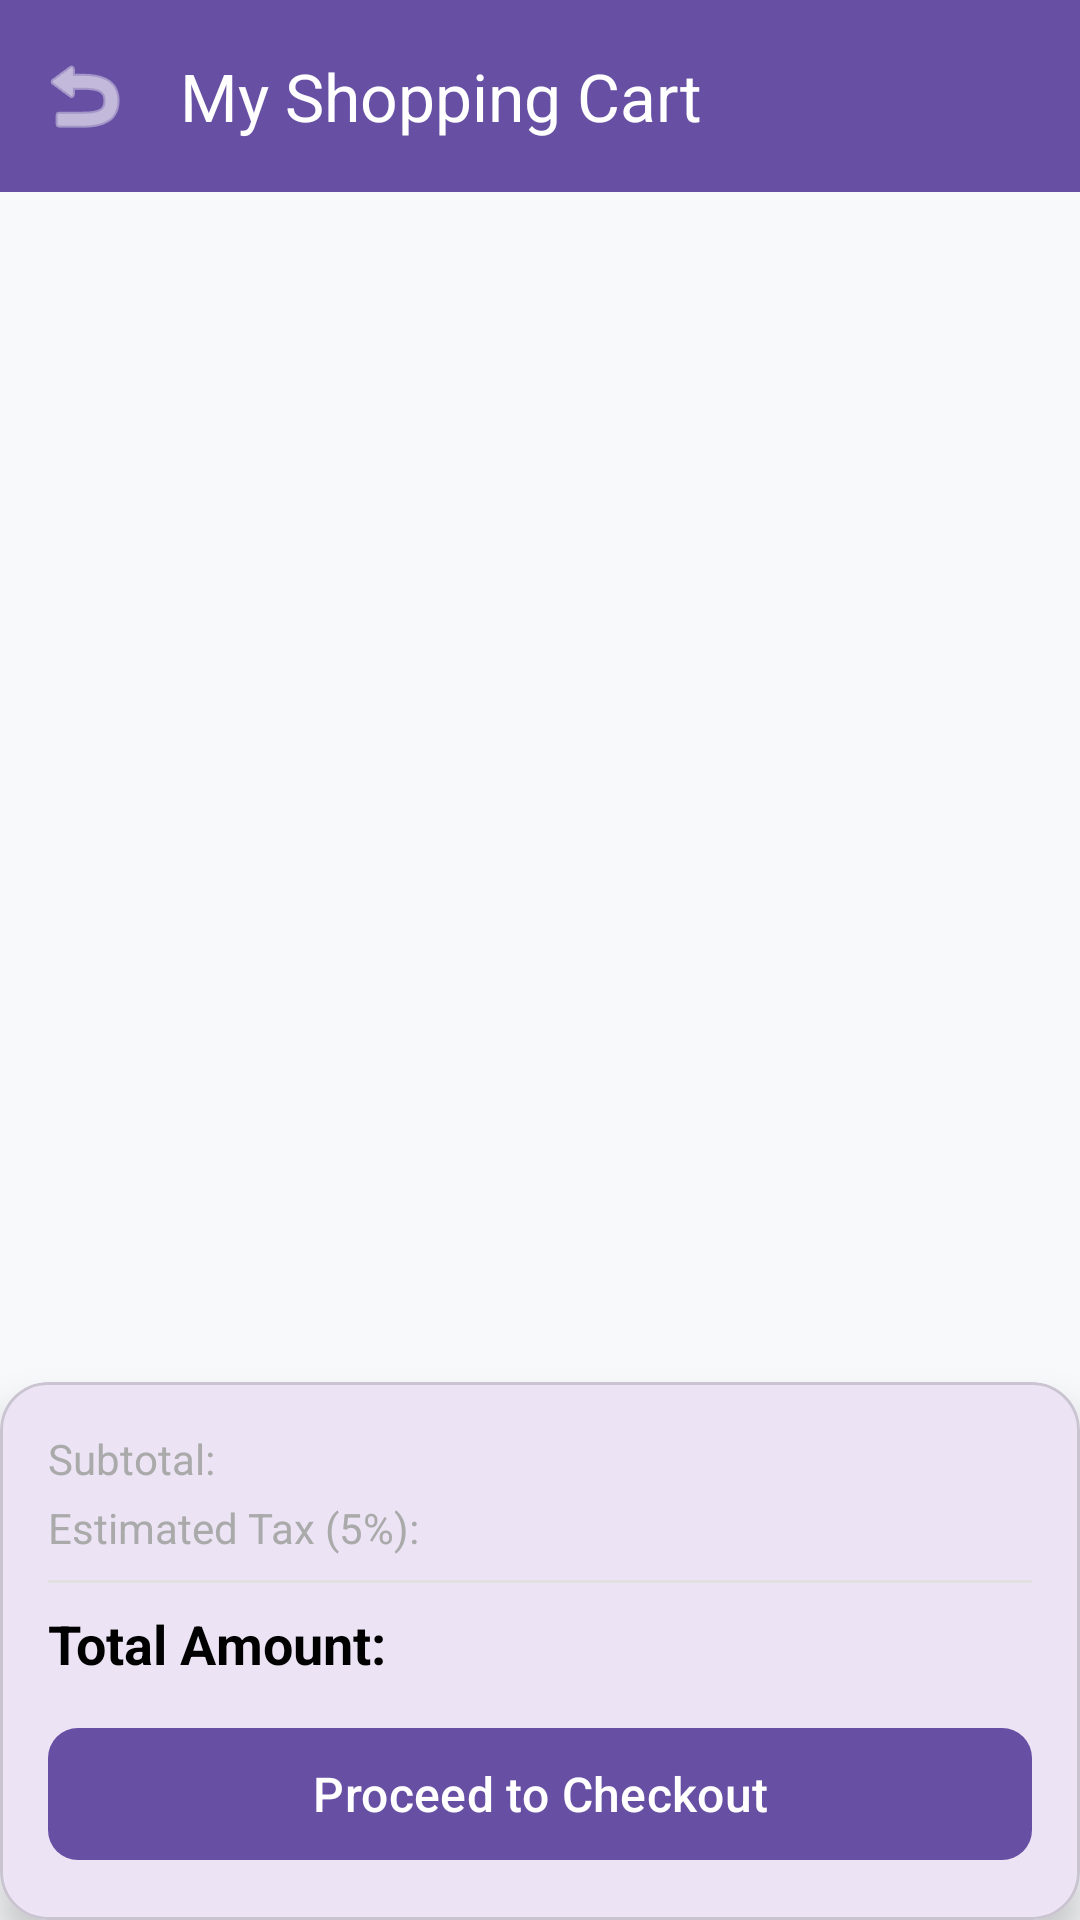

Here is an Android app screen rendered from its layout file. Give the layout XML and the strings, colors and styles it references.
<!-- AndroidManifest.xml: application theme Theme.MAD_Workshop -->
<!-- res/layout/activity_cart.xml -->
<?xml version="1.0" encoding="utf-8"?>
<androidx.constraintlayout.widget.ConstraintLayout xmlns:android="http://schemas.android.com/apk/res/android"
    xmlns:app="http://schemas.android.com/apk/res-auto"
    xmlns:tools="http://schemas.android.com/tools"
    android:layout_width="match_parent"
    android:layout_height="match_parent"
    android:background="#F8F9FA"
    tools:context=".ui.CartActivity">

    <com.google.android.material.appbar.MaterialToolbar
        android:id="@+id/toolbar"
        android:layout_width="match_parent"
        android:layout_height="wrap_content"
        android:background="?attr/colorPrimary"
        app:navigationIcon="@android:drawable/ic_menu_revert"
        app:navigationIconTint="@android:color/white"
        app:title="My Shopping Cart"
        app:titleTextColor="@android:color/white"
        app:layout_constraintTop_toTopOf="parent" />

    <androidx.recyclerview.widget.RecyclerView
        android:id="@+id/rvCartItems"
        android:layout_width="match_parent"
        android:layout_height="0dp"
        android:clipToPadding="false"
        android:paddingVertical="8dp"
        app:layout_constraintBottom_toTopOf="@id/cardCheckoutSummary"
        app:layout_constraintTop_toBottomOf="@id/toolbar"
        tools:listitem="@layout/item_cart" />

    <TextView
        android:id="@+id/tvEmptyCart"
        android:layout_width="wrap_content"
        android:layout_height="wrap_content"
        android:gravity="center"
        android:text="Your Shopping Cart is Empty!\nAdd items from the store to proceed."
        android:textColor="@android:color/darker_gray"
        android:textSize="16sp"
        android:visibility="gone"
        app:layout_constraintBottom_toTopOf="@id/cardCheckoutSummary"
        app:layout_constraintEnd_toEndOf="parent"
        app:layout_constraintStart_toStartOf="parent"
        app:layout_constraintTop_toBottomOf="@id/toolbar" />

    
    <com.google.android.material.card.MaterialCardView
        android:id="@+id/cardCheckoutSummary"
        android:layout_width="match_parent"
        android:layout_height="wrap_content"
        app:cardCornerRadius="16dp"
        app:cardElevation="8dp"
        app:layout_constraintBottom_toBottomOf="parent">

        <LinearLayout
            android:layout_width="match_parent"
            android:layout_height="wrap_content"
            android:orientation="vertical"
            android:padding="16dp">

            <LinearLayout
                android:layout_width="match_parent"
                android:layout_height="wrap_content"
                android:orientation="horizontal">

                <TextView
                    android:layout_width="0dp"
                    android:layout_height="wrap_content"
                    android:layout_weight="1"
                    android:text="Subtotal:"
                    android:textColor="@android:color/darker_gray"
                    android:textSize="14sp" />

                <TextView
                    android:id="@+id/tvSubtotal"
                    android:layout_width="wrap_content"
                    android:layout_height="wrap_content"
                    android:textColor="@android:color/black"
                    android:textSize="14sp"
                    tools:text="$109.95" />
            </LinearLayout>

            <LinearLayout
                android:layout_width="match_parent"
                android:layout_height="wrap_content"
                android:layout_marginTop="4dp"
                android:orientation="horizontal">

                <TextView
                    android:layout_width="0dp"
                    android:layout_height="wrap_content"
                    android:layout_weight="1"
                    android:text="Estimated Tax (5%):"
                    android:textColor="@android:color/darker_gray"
                    android:textSize="14sp" />

                <TextView
                    android:id="@+id/tvTax"
                    android:layout_width="wrap_content"
                    android:layout_height="wrap_content"
                    android:textColor="@android:color/black"
                    android:textSize="14sp"
                    tools:text="$5.50" />
            </LinearLayout>

            <View
                android:layout_width="match_parent"
                android:layout_height="1dp"
                android:layout_marginVertical="8dp"
                android:background="#E0E0E0" />

            <LinearLayout
                android:layout_width="match_parent"
                android:layout_height="wrap_content"
                android:orientation="horizontal">

                <TextView
                    android:layout_width="0dp"
                    android:layout_height="wrap_content"
                    android:layout_weight="1"
                    android:text="Total Amount:"
                    android:textColor="@android:color/black"
                    android:textSize="18sp"
                    android:textStyle="bold" />

                <TextView
                    android:id="@+id/tvTotalAmount"
                    android:layout_width="wrap_content"
                    android:layout_height="wrap_content"
                    android:textColor="#2E7D32"
                    android:textSize="18sp"
                    android:textStyle="bold"
                    tools:text="$115.45" />
            </LinearLayout>

            <com.google.android.material.button.MaterialButton
                android:id="@+id/btnCheckout"
                android:layout_width="match_parent"
                android:layout_height="52dp"
                android:layout_marginTop="12dp"
                android:text="Proceed to Checkout"
                android:textSize="16sp"
                app:cornerRadius="10dp" />

        </LinearLayout>

    </com.google.android.material.card.MaterialCardView>

</androidx.constraintlayout.widget.ConstraintLayout>
<!-- res/layout/item_cart.xml (included above) -->
<?xml version="1.0" encoding="utf-8"?>
<com.google.android.material.card.MaterialCardView xmlns:android="http://schemas.android.com/apk/res/android"
    xmlns:app="http://schemas.android.com/apk/res-auto"
    xmlns:tools="http://schemas.android.com/tools"
    android:layout_width="match_parent"
    android:layout_height="wrap_content"
    android:layout_marginHorizontal="8dp"
    android:layout_marginVertical="4dp"
    app:cardCornerRadius="10dp"
    app:cardElevation="2dp">

    <androidx.constraintlayout.widget.ConstraintLayout
        android:layout_width="match_parent"
        android:layout_height="wrap_content"
        android:padding="10dp">

        <ImageView
            android:id="@+id/ivCartItemImage"
            android:layout_width="70dp"
            android:layout_height="70dp"
            android:contentDescription="Cart item image"
            android:scaleType="fitCenter"
            app:layout_constraintBottom_toBottomOf="parent"
            app:layout_constraintStart_toStartOf="parent"
            app:layout_constraintTop_toTopOf="parent"
            tools:srcCompat="@tools:sample/avatars" />

        <TextView
            android:id="@+id/tvCartItemTitle"
            android:layout_width="0dp"
            android:layout_height="wrap_content"
            android:layout_marginStart="10dp"
            android:layout_marginEnd="8dp"
            android:ellipsize="end"
            android:maxLines="2"
            android:textColor="@android:color/black"
            android:textSize="14sp"
            android:textStyle="bold"
            app:layout_constraintEnd_toStartOf="@id/btnRemove"
            app:layout_constraintStart_toEndOf="@id/ivCartItemImage"
            app:layout_constraintTop_toTopOf="parent"
            tools:text="Fjallraven - Foldsack No. 1 Backpack" />

        <ImageButton
            android:id="@+id/btnRemove"
            android:layout_width="28dp"
            android:layout_height="28dp"
            android:background="?attr/selectableItemBackgroundBorderless"
            android:contentDescription="Remove item"
            android:src="@android:drawable/ic_menu_delete"
            app:layout_constraintEnd_toEndOf="parent"
            app:layout_constraintTop_toTopOf="parent" />

        <TextView
            android:id="@+id/tvCartItemPrice"
            android:layout_width="wrap_content"
            android:layout_height="wrap_content"
            android:layout_marginTop="4dp"
            android:textColor="#2E7D32"
            android:textSize="13sp"
            android:textStyle="bold"
            app:layout_constraintStart_toStartOf="@id/tvCartItemTitle"
            app:layout_constraintTop_toBottomOf="@id/tvCartItemTitle"
            tools:text="$109.95" />

        <LinearLayout
            android:layout_width="wrap_content"
            android:layout_height="wrap_content"
            android:gravity="center_vertical"
            android:orientation="horizontal"
            app:layout_constraintBottom_toBottomOf="parent"
            app:layout_constraintEnd_toEndOf="parent"
            app:layout_constraintTop_toBottomOf="@id/tvCartItemTitle">

            <com.google.android.material.button.MaterialButton
                android:id="@+id/btnDecrease"
                style="@style/Widget.Material3.Button.OutlinedButton"
                android:layout_width="32dp"
                android:layout_height="32dp"
                android:insetLeft="0dp"
                android:insetTop="0dp"
                android:insetRight="0dp"
                android:insetBottom="0dp"
                android:padding="0dp"
                android:text="-"
                android:textSize="16sp"
                app:cornerRadius="6dp" />

            <TextView
                android:id="@+id/tvQuantity"
                android:layout_width="wrap_content"
                android:layout_height="wrap_content"
                android:layout_marginHorizontal="10dp"
                android:textColor="@android:color/black"
                android:textSize="14sp"
                android:textStyle="bold"
                tools:text="1" />

            <com.google.android.material.button.MaterialButton
                android:id="@+id/btnIncrease"
                style="@style/Widget.Material3.Button.OutlinedButton"
                android:layout_width="32dp"
                android:layout_height="32dp"
                android:insetLeft="0dp"
                android:insetTop="0dp"
                android:insetRight="0dp"
                android:insetBottom="0dp"
                android:padding="0dp"
                android:text="+"
                android:textSize="16sp"
                app:cornerRadius="6dp" />
        </LinearLayout>

    </androidx.constraintlayout.widget.ConstraintLayout>

</com.google.android.material.card.MaterialCardView>
<!-- resources referenced by this layout -->
<resources>
  <style name="Theme.MAD_Workshop" parent="Base.Theme.MAD_Workshop" />
  <style name="Base.Theme.MAD_Workshop" parent="Theme.Material3.DayNight.NoActionBar">
          
          
      </style>
</resources>
